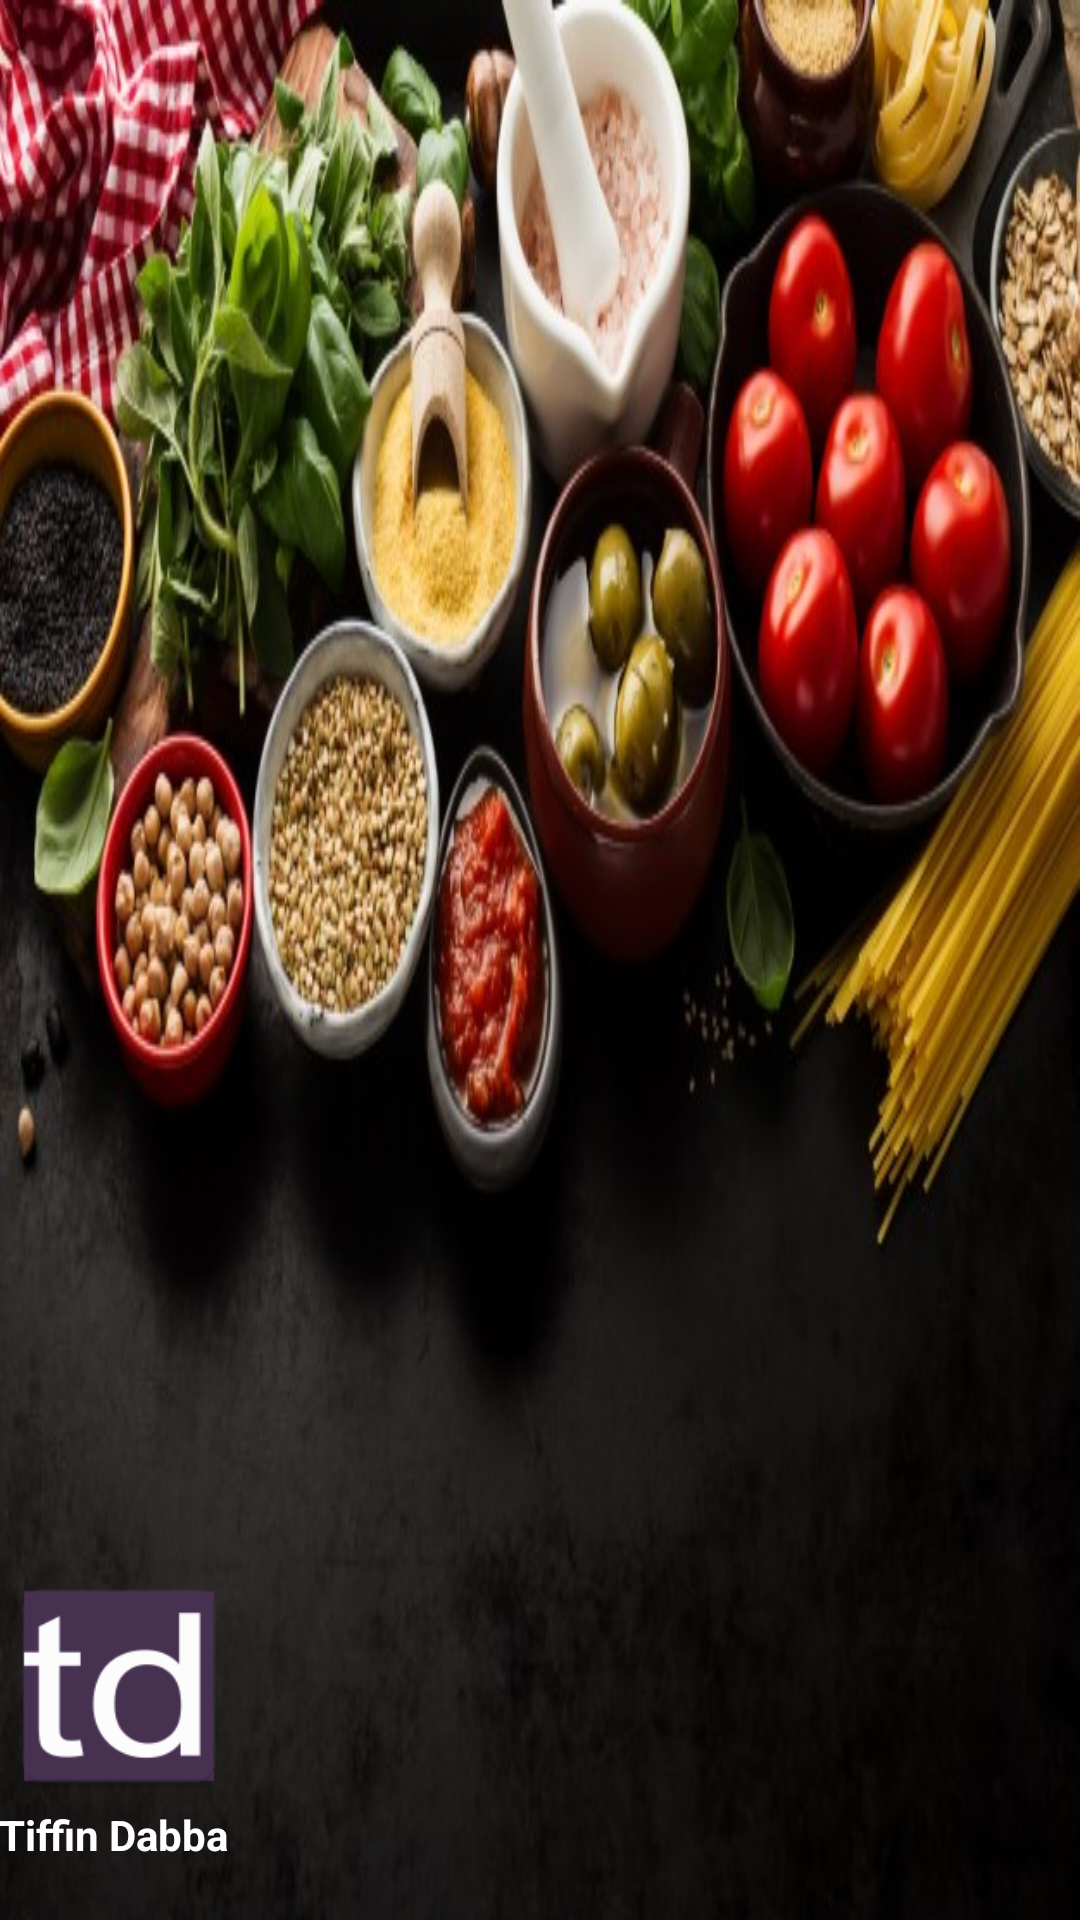

Layout XML and referenced resources for this Android screen:
<!-- AndroidManifest.xml: application theme AppTheme -->
<!-- res/layout/nav_header_drawer.xml -->
<?xml version="1.0" encoding="utf-8"?>
<LinearLayout xmlns:android="http://schemas.android.com/apk/res/android"
    xmlns:app="http://schemas.android.com/apk/res-auto"
    android:layout_width="match_parent"
    android:layout_height="@dimen/nav_header_height"
    android:background="@drawable/bc"
    android:gravity="bottom"
    android:orientation="vertical"
    android:paddingBottom="@dimen/activity_vertical_margin"
    android:paddingLeft="@dimen/activity_horizontal_margin"
    android:paddingRight="@dimen/activity_horizontal_margin"
    android:paddingTop="@dimen/activity_vertical_margin"
    android:theme="@style/ThemeOverlay.AppCompat.Dark">

    <ImageView
        android:id="@+id/imageView"
        android:layout_width="80dp"
        android:layout_height="80dp"
        app:srcCompat="@mipmap/ic_launcher" />

    <TextView
        android:layout_width="match_parent"
        android:layout_height="wrap_content"
        android:text="Tiffin Dabba"
        android:textStyle="bold"
        android:textAppearance="@style/TextAppearance.AppCompat.Body1" />

    <TextView
        android:id="@+id/DrawerNameTv"
        android:layout_width="wrap_content"
        android:textStyle="bold"
        android:layout_height="wrap_content"
        />

</LinearLayout>
<!-- resources referenced by this layout -->
<resources>
  <!-- drawable bc: jpg bitmap (drawable, 78118 bytes) -->
  <!-- mipmap ic_launcher: png bitmap (mipmap-hdpi, 1655 bytes) -->
  <style name="AppTheme" parent="Theme.AppCompat.Light.NoActionBar">
          
          <item name="colorPrimary">@color/colorPrimary</item>
          <item name="colorPrimaryDark">@color/colorPrimaryDark</item>
          <item name="colorAccent">@color/colorAccent</item>
          <item name="android:textAllCaps">false</item>
      </style>
  <color name="colorPrimary">#8a799c</color>
  <color name="colorPrimaryDark">#62556f</color>
  <color name="colorAccent">#4A148C</color>
</resources>
